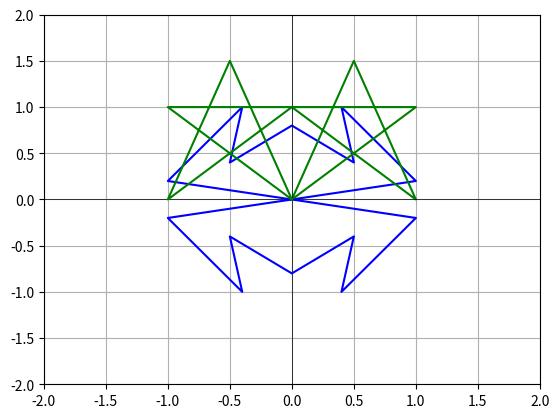

The matplotlib source for this figure:
import numpy as np
import matplotlib.pyplot as plt


def rotate(object, angle):
    angle = np.radians(angle)
    rotation_matrix = np.array([
                                [np.cos(angle), -np.sin(angle)],
                                [np.sin(angle),  np.cos(angle)]
                                ])
    return np.dot(object, rotation_matrix)


def scale(object, coefficient):
    return object * coefficient


def reflect(object, mirror_axis):
    if mirror_axis == "x":
        reflect_object = np.array([
                                   [1,  0],
                                   [0, -1]
                                   ])
    else:
        reflect_object = np.array([
                                   [-1, 0],
                                   [0,  1]
                                   ])
    return np.dot(object, reflect_object)


batman = np.array([
                   [0,       0],
                   [1,     0.2],
                   [0.4,     1],
                   [0.5,   0.4],
                   [0,     0.8],
                   [-0.5,  0.4],
                   [-0.4,    1],
                   [-1,    0.2],
                   [0,       0]
                   ])
star = np.array([
                 [0,     0],
                 [0.5, 1.5],
                 [1,     0],
                 [0,     1],
                 [1,     1],
                 [0,     0]
                 ])           # подібний запис тільки для зручності сприйняття матриці

plt.figure()

plt.plot(batman[:, 0], batman[:, 1], 'b')
plt.plot(star[:, 0], star[:, 1], 'g')

plt.xlim(-2, 2)
plt.ylim(-2, 2)
plt.axhline(0, color='k', linestyle='-', linewidth=0.5)
plt.axvline(0, color='k', linestyle='-', linewidth=0.5)
plt.grid(True)

# rotate_batman = rotate(batman, 90)
# plt.plot(rotate_batman[:, 0], rotate_batman[:, 1], 'b')

# rotate_star = rotate(star, 180)
# plt.plot(rotate_star[:, 0], rotate_star[:, 1], 'g')

# scale_batman = scale(batman, 1.5)
# plt.plot(scale_batman[:, 0], scale_batman[:, 1], 'b')

# scale_star = scale(star, 0.5)
# plt.plot(scale_star[:, 0], scale_star[:, 1], 'g')

reflect_batman = reflect(batman, "x")
plt.plot(reflect_batman[:, 0], reflect_batman[:, 1], 'b')

reflect_star = reflect(star, "y")
plt.plot(reflect_star[:, 0], reflect_star[:, 1], 'g')

plt.show()
